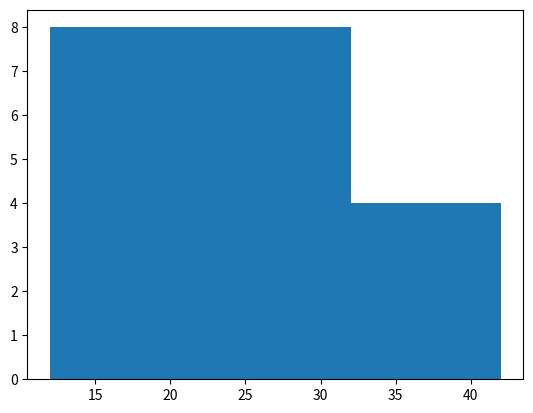

This chart was generated by the following Python code:
import pandas as pd
import numpy as np
import matplotlib.pyplot as pl
a = [24,17,14,22,25,26,38,42,24,12,28,19,32,21,35,28,21,31,18,19]
pl.hist(a, bins = 3)
pl.show()
